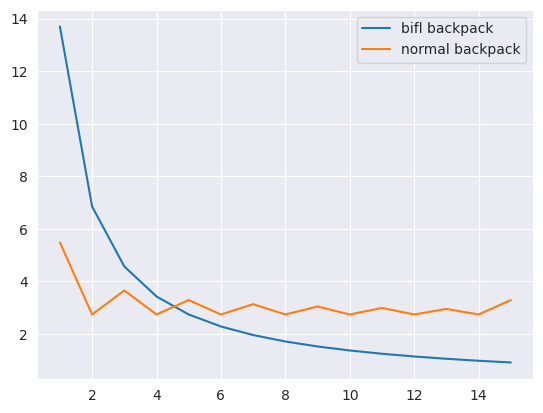

Source code (Python):
import numpy as np
import matplotlib.pyplot as plt
import seaborn as sns

#years  = np.arange(1., 20., 0.5)
#cpw = lambda price, year, usage : price/(year * usage)
#vfunc = np.vectorize(cpw)
#cset = np.array([(1000, i, 20) for i in range(1,21)])
#print(cset)
#print(vfunc(cset))
sns.set_style('darkgrid')

#make this fn do both later
def scaled_cpw(price, years, usage, scale = None):
    price = price * (scale/years) 
    years = scale
    return price 

def scale_real_time(ogprice, years, scale):
    print(ogprice, years, scale, sep = '===')
    remaining_years = scale % years
    sections = scale // years
    running_price = ogprice
    price_array = np.zeros(years) + running_price 
    running_price += ogprice
    for i in range(sections - 1):
        price_array = np.concatenate(( price_array, np.zeros(years) + running_price ))
        running_price += ogprice
    if remaining_years > 0 :
        running_price += ogprice
        price_array = np.concatenate(( price_array, np.zeros(remaining_years) + running_price ))
    return price_array

def plot_cpw(price, years, usage, scale=None, label = None):
    price = scale_real_time(price, years, scale) if scale is not None else price
    years = scale if scale is not None else years
    #if scale is not None:
    #    price = price * (scale/years) 
    #    years = scale
    years_array = np.arange(1, years + 1, 1)
    print(years_array)
    usage = usage
    #print('dimension of price array ', price.shape)
    #print('\n dimension of years_array ', years_array.shape)
    cpw = price / ( years_array * usage)
    print(cpw.shape)
    print(years_array.shape)
    plt.plot(years_array, cpw, label=label)

def compare( item1, item2):
    price1, years1, usage1, label1 = item1
    price2, years2, usage2, label2 = item2
    scale = max(years1, years2)
    scale1 = scale if  years1 < scale else None 
    scale2 = scale if  years2 < scale else None 
    plot_cpw(price1, years1, usage1, scale = scale1, label = label1)
    plot_cpw(price2, years2, usage2, scale = scale2, label = label2)

#plot_cpw(5000, 30, 365, label = 'bifl') 
#plot_cpw(300, 2, 365, scale=30, label = 'normal') 

#plot_cpw(5000, 15, 365, label = 'bifl backpack') 
#plot_cpw(2000, 2, 365, scale=15, label = 'normal backpack') 
#
#plot_cpw(1600, 15, 365, label = 'nalgene') 
#plot_cpw(300, 2, 365, scale=15, label = 'normal') 
compare((5000, 15, 365, 'bifl backpack'), (2000, 2, 365,'normal backpack'))

#scale_real_time(3000, 3, 15)
#scale_real_time(3000, 3, 17)
#scale_real_time(43000, 3, 17)
#print(scaled_cpw(200, 0.5, 20, scale = 15))

plt.legend()
plt.show()
